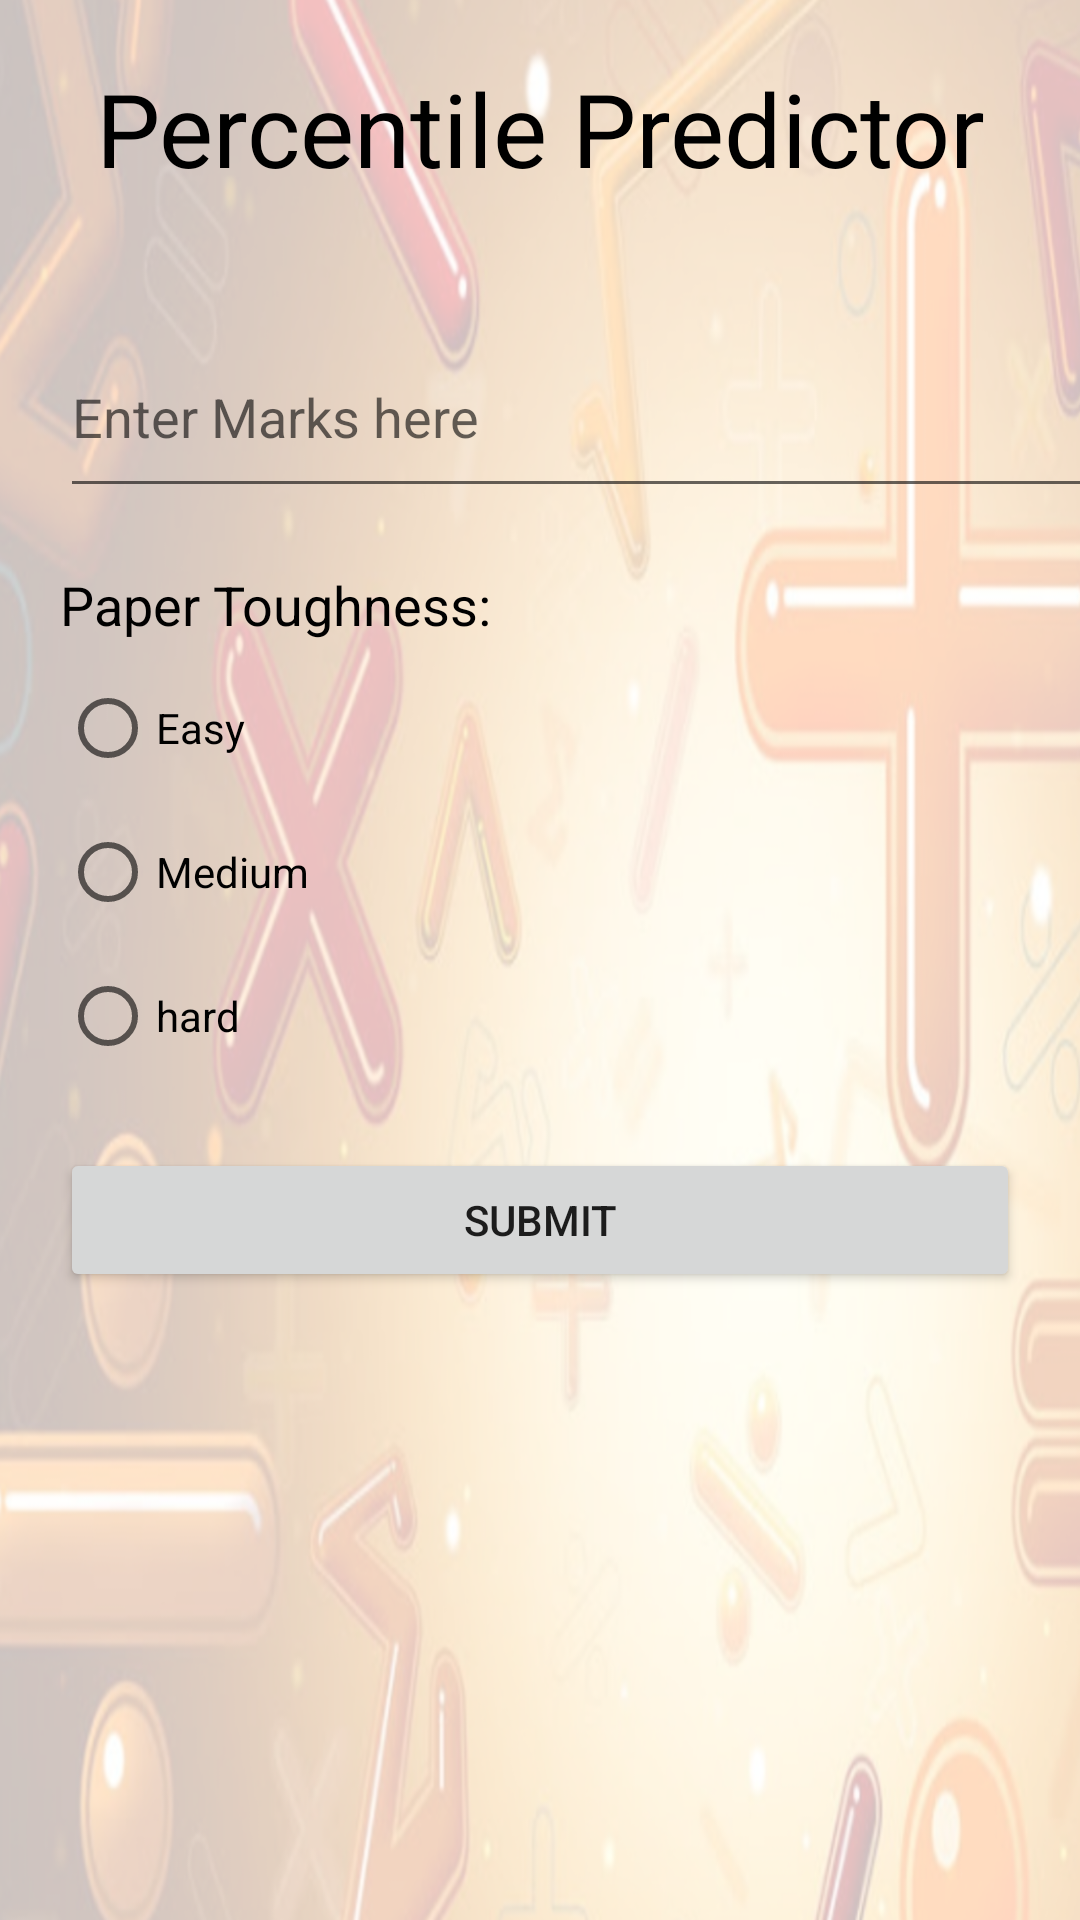

Reconstruct the res/layout file that produces this screen, plus the resources it refers to.
<!-- AndroidManifest.xml: application theme Theme.Target_IITJEE_NEEET -->
<!-- res/layout/activity_percentile_predictor.xml -->
<?xml version="1.0" encoding="utf-8"?>
<LinearLayout xmlns:android="http://schemas.android.com/apk/res/android"
    xmlns:app="http://schemas.android.com/apk/res-auto"
    xmlns:tools="http://schemas.android.com/tools"
    android:layout_width="match_parent"
    android:layout_height="match_parent"
    android:background="@drawable/bkgh"
    android:orientation="vertical"
    tools:context=".PercentilePredictor">

    <TextView
        android:id="@+id/textView3"
        android:layout_width="match_parent"
        android:layout_height="wrap_content"
        android:layout_margin="20dp"
        android:gravity="center"
        android:text="Percentile Predictor"
        android:textAppearance="@style/TextAppearance.AppCompat.Display1"
        android:textColor="#000000" />

    <EditText
        android:id="@+id/percentile"
        android:layout_width="373dp"
        android:layout_height="64dp"
        android:layout_marginLeft="20dp"
        android:layout_marginTop="20dp"
        android:layout_marginRight="20dp"
        android:ems="10"
        android:hint="Enter Marks here"
        android:inputType="number"
        tools:ignore="TouchTargetSizeCheck" />

    <TextView
        android:id="@+id/textView4"
        android:layout_width="match_parent"
        android:layout_height="wrap_content"
        android:layout_marginLeft="20dp"
        android:layout_marginTop="20dp"
        android:layout_marginRight="20dp"
        android:text="Paper Toughness:"
        android:textAppearance="@style/TextAppearance.AppCompat.Medium"
        android:textColor="#000000" />

    <RadioGroup
        android:id="@+id/tough"
        android:layout_width="match_parent"
        android:layout_height="wrap_content"
        android:layout_marginLeft="20dp"
        android:layout_marginTop="5dp"
        android:layout_marginRight="20dp">
        android:orientation="horizontal"

        <RadioButton
            android:id="@+id/easy"
            android:layout_width="match_parent"
            android:layout_height="wrap_content"
            android:text="Easy" />

        <RadioButton
            android:id="@+id/medium"
            android:layout_width="match_parent"
            android:layout_height="wrap_content"
            android:text="Medium" />

        <RadioButton
            android:id="@+id/hard"
            android:layout_width="match_parent"
            android:layout_height="wrap_content"
            android:text="hard" />
    </RadioGroup>

    <Button
        android:id="@+id/btns"
        android:layout_width="match_parent"
        android:layout_height="wrap_content"
        android:layout_marginLeft="20dp"
        android:layout_marginTop="20dp"
        android:layout_marginRight="20dp"
        android:text="SUBMIT" />

</LinearLayout>
<!-- resources referenced by this layout -->
<resources>
  <!-- drawable bkgh: png bitmap (drawable, 740623 bytes) -->
  <style name="Theme.Target_IITJEE_NEEET" parent="Theme.MaterialComponents.DayNight.DarkActionBar">
          
          <item name="colorPrimary">@color/purple_500</item>
          <item name="colorPrimaryVariant">@color/purple_700</item>
          <item name="colorOnPrimary">@color/white</item>
          
          <item name="colorSecondary">@color/teal_200</item>
          <item name="colorSecondaryVariant">@color/teal_700</item>
          <item name="colorOnSecondary">@color/black</item>
          
          <item name="android:statusBarColor" tools:targetApi="l">?attr/colorPrimaryVariant</item>
          
      </style>
  <color name="purple_500">#FBCE39</color>
  <color name="purple_700">#000000</color>
  <color name="white">#FFFFFFFF</color>
  <color name="teal_200">#FF03DAC5</color>
  <color name="teal_700">#FF018786</color>
  <color name="black">#FF000000</color>
</resources>
